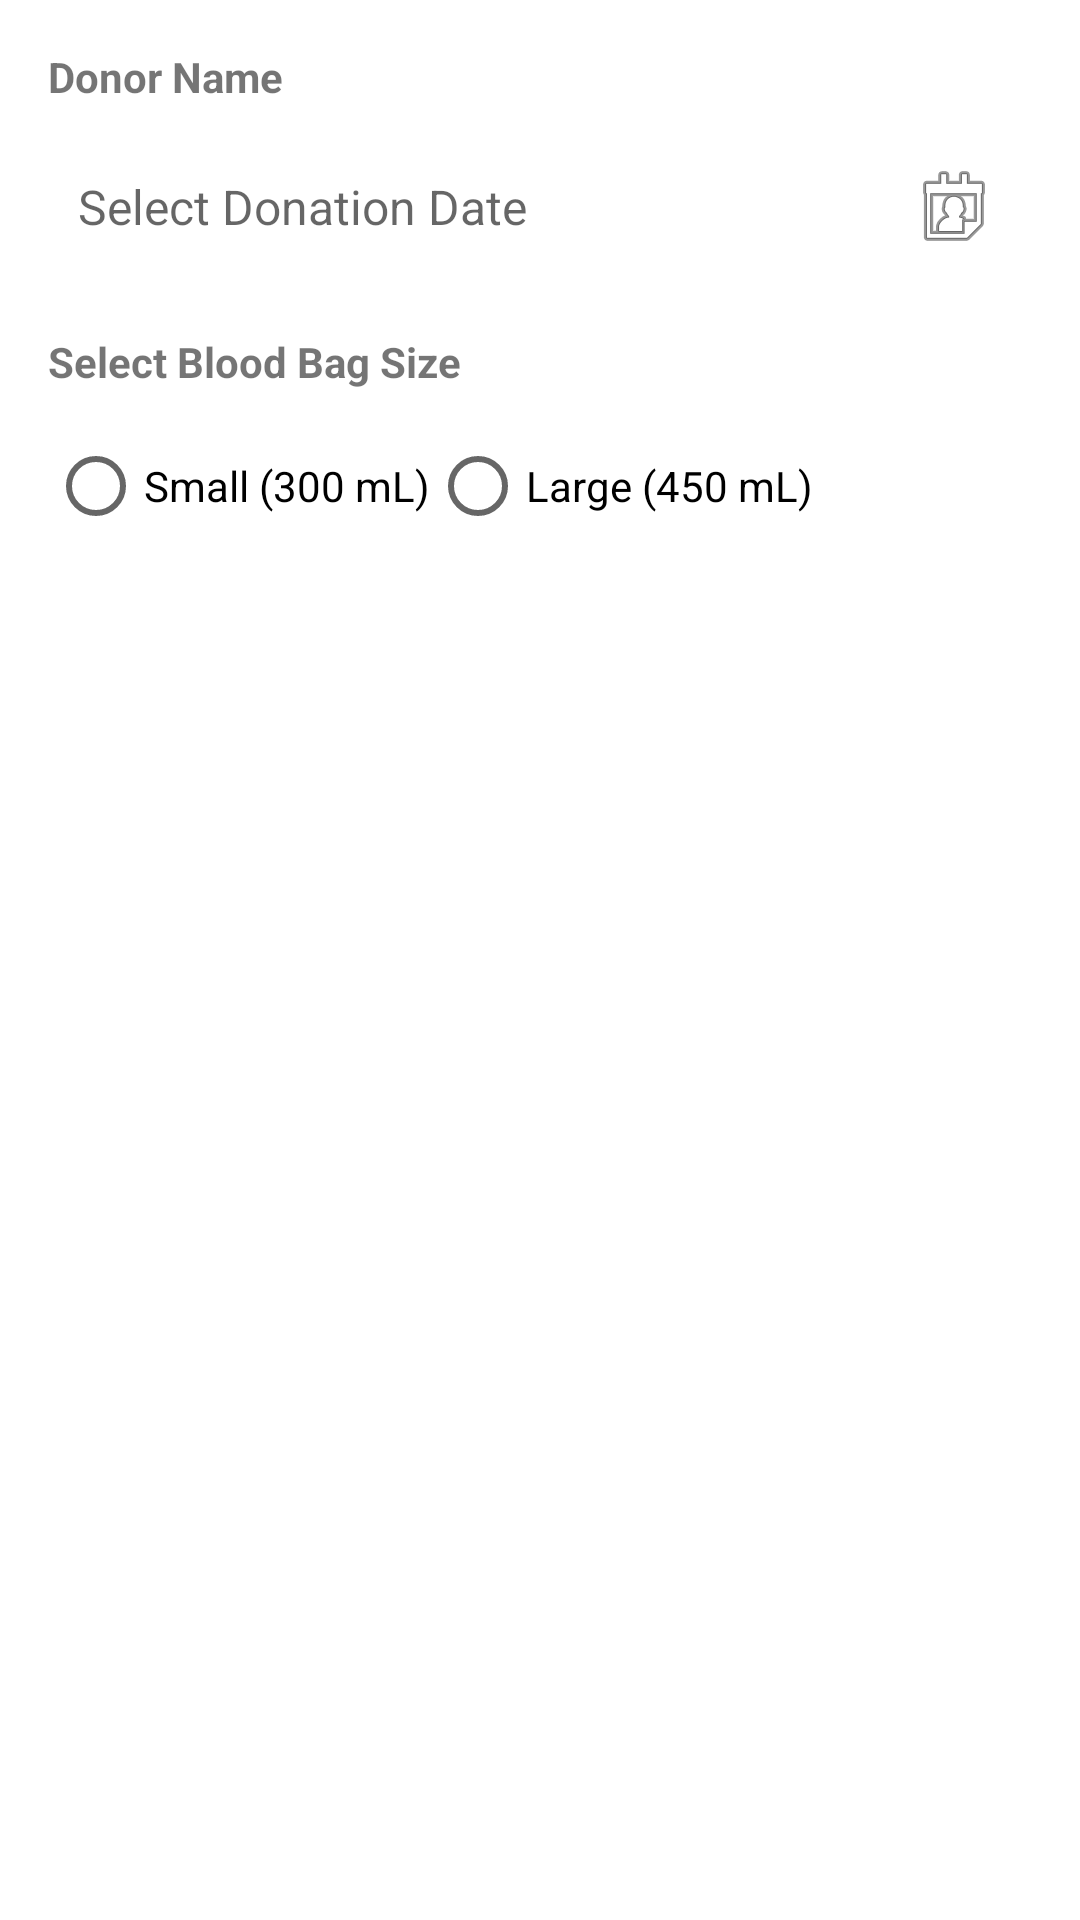

Produce the Android XML layout that renders to this screen, including the resource entries it uses.
<!-- AndroidManifest.xml: application theme Theme.BloodDonationSystem -->
<!-- res/layout/dialog_donation_form.xml -->
<?xml version="1.0" encoding="utf-8"?>
<LinearLayout xmlns:android="http://schemas.android.com/apk/res/android"
    android:layout_width="match_parent"
    android:layout_height="wrap_content"
    android:orientation="vertical"
    android:padding="16dp">

    
    <TextView
        android:id="@+id/tvDonorName"
        android:layout_width="match_parent"
        android:layout_height="wrap_content"
        android:text="Donor Name"
        android:textStyle="bold"
        android:paddingBottom="8dp" />

    
    <TextView
        android:id="@+id/etDonationDate"
        android:layout_width="match_parent"
        android:layout_height="wrap_content"
        android:hint="Select Donation Date"
        android:padding="10dp"
        android:textSize="16sp"
        android:gravity="center_vertical"
        android:drawableRight="@android:drawable/ic_menu_my_calendar"
        android:clickable="true"
        android:focusable="true" />

    
    <TextView
        android:id="@+id/tvBloodBagSizeLabel"
        android:layout_width="match_parent"
        android:layout_height="wrap_content"
        android:text="Select Blood Bag Size"
        android:textStyle="bold"
        android:paddingTop="16dp"
        android:paddingBottom="8dp" />

    <RadioGroup
        android:id="@+id/rgBloodBagSize"
        android:layout_width="match_parent"
        android:layout_height="wrap_content"
        android:orientation="horizontal">

        <RadioButton
            android:id="@+id/rbSmallBag"
            android:layout_width="wrap_content"
            android:layout_height="wrap_content"
            android:text="Small (300 mL)" />

        <RadioButton
            android:id="@+id/rbLargeBag"
            android:layout_width="wrap_content"
            android:layout_height="wrap_content"
            android:text="Large (450 mL)" />
    </RadioGroup>

</LinearLayout>
<!-- resources referenced by this layout -->
<resources>
  <style name="Theme.BloodDonationSystem" parent="Theme.MaterialComponents.DayNight.NoActionBar">
          
          <item name="colorPrimary">#D10000</item>
          <item name="colorPrimaryVariant">#A30000</item>
          <item name="colorOnPrimary">@color/white</item>
          
          <item name="colorSecondary">#A3CBEF</item>
          <item name="colorSecondaryVariant">#539EDF</item>
          <item name="colorOnSecondary">@color/black</item>
          
          <item name="android:statusBarColor">?attr/colorPrimaryVariant</item>
          
      </style>
  <color name="white">#FFFFFFFF</color>
  <color name="black">#FF000000</color>
</resources>
